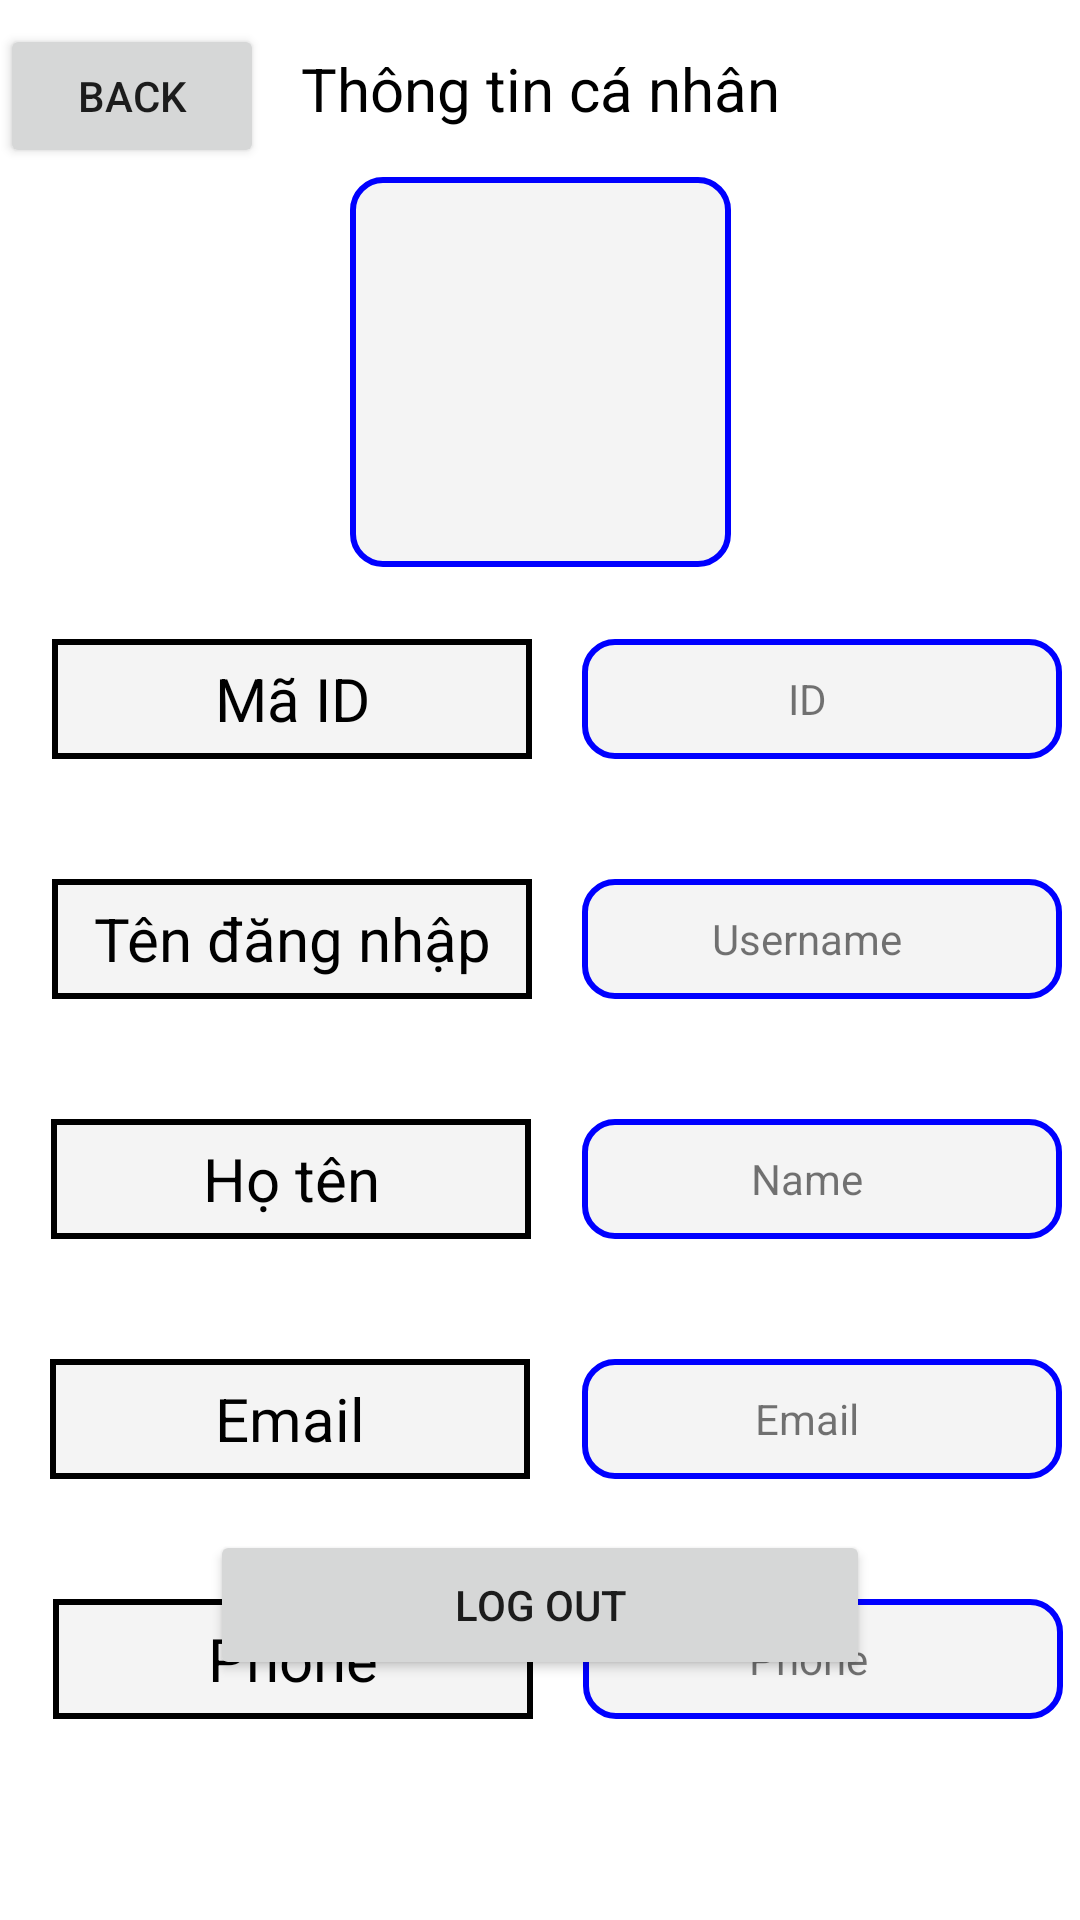

Produce the Android XML layout that renders to this screen, including the resource entries it uses.
<!-- AndroidManifest.xml: application theme Theme.TechApp -->
<!-- res/layout/activity_info.xml -->
<?xml version="1.0" encoding="utf-8"?>
<androidx.constraintlayout.widget.ConstraintLayout xmlns:android="http://schemas.android.com/apk/res/android"
    xmlns:app="http://schemas.android.com/apk/res-auto"
    xmlns:tools="http://schemas.android.com/tools"
    android:layout_width="match_parent"
    android:layout_height="match_parent"
    tools:context=".activity.InfoActivity">
    <TextView
        android:gravity="center"
        android:id="@+id/infoTitle"
        android:layout_width="wrap_content"
        android:layout_height="wrap_content"
        android:layout_marginTop="16dp"
        android:text="Thông tin cá nhân"
        android:textColor="#000000"
        android:textSize="20sp"
        app:layout_constraintEnd_toEndOf="parent"
        app:layout_constraintStart_toStartOf="parent"
        app:layout_constraintTop_toTopOf="parent" />

    <ImageView
        android:id="@+id/infoAvatar"
        android:paddingBottom="5dp"
        android:paddingLeft="5dp"
        android:paddingTop="5dp"
        android:paddingRight="5dp"
        android:layout_width="127dp"
        android:layout_height="130dp"
        android:layout_marginTop="16dp"
        android:background="@drawable/border"
        app:layout_constraintEnd_toEndOf="parent"
        app:layout_constraintStart_toStartOf="parent"
        app:layout_constraintTop_toBottomOf="@+id/infoTitle"
        app:srcCompat="@drawable/profile" />

    <TextView
        android:background="@drawable/black_border"
        android:gravity="center"
        android:id="@+id/infoId"
        android:layout_width="160dp"
        android:layout_height="40dp"
        android:layout_marginTop="24dp"
        android:text="Mã ID"
        android:textColor="#000000"
        android:textSize="20sp"
        app:layout_constraintEnd_toEndOf="parent"
        app:layout_constraintHorizontal_bias="0.086"
        app:layout_constraintStart_toStartOf="parent"
        app:layout_constraintTop_toBottomOf="@+id/infoAvatar" />

    <TextView
        android:background="@drawable/black_border"
        android:gravity="center"
        android:id="@+id/infoUsername"
        android:layout_width="160dp"
        android:layout_height="40dp"
        android:layout_marginTop="40dp"
        android:text="Tên đăng nhập"
        android:textColor="#000000"
        android:textSize="20sp"
        app:layout_constraintEnd_toEndOf="parent"
        app:layout_constraintHorizontal_bias="0.087"
        app:layout_constraintStart_toStartOf="parent"
        app:layout_constraintTop_toBottomOf="@+id/infoId" />

    <TextView
        android:background="@drawable/black_border"
        android:gravity="center"
        android:id="@+id/infoName"
        android:layout_width="160dp"
        android:layout_height="40dp"
        android:layout_marginTop="40dp"
        android:text="Họ tên"
        android:textColor="#000000"
        android:textSize="20sp"
        app:layout_constraintEnd_toEndOf="parent"
        app:layout_constraintHorizontal_bias="0.085"
        app:layout_constraintStart_toStartOf="parent"
        app:layout_constraintTop_toBottomOf="@+id/infoUsername" />

    <TextView
        android:background="@drawable/black_border"
        android:gravity="center"
        android:id="@+id/infoEmail"
        android:layout_width="160dp"
        android:layout_height="40dp"
        android:layout_marginTop="40dp"
        android:text="Email"
        android:textColor="#000000"
        android:textSize="20sp"
        app:layout_constraintEnd_toEndOf="parent"
        app:layout_constraintHorizontal_bias="0.083"
        app:layout_constraintStart_toStartOf="parent"
        app:layout_constraintTop_toBottomOf="@+id/infoName" />

    <TextView
        android:background="@drawable/black_border"
        android:gravity="center"
        android:id="@+id/infoPhone"
        android:layout_width="160dp"
        android:layout_height="40dp"
        android:layout_marginTop="40dp"
        android:text="Phone"
        android:textColor="#000000"
        android:textSize="20sp"
        app:layout_constraintEnd_toEndOf="parent"
        app:layout_constraintHorizontal_bias="0.089"
        app:layout_constraintStart_toStartOf="parent"
        app:layout_constraintTop_toBottomOf="@+id/infoEmail" />

    <TextView
        android:paddingRight="10dp"
        android:id="@+id/textViewId"
        android:layout_width="160dp"
        android:layout_height="40dp"
        android:layout_marginTop="24dp"
        android:background="@drawable/border"
        android:gravity="center"
        android:text="ID"
        android:textAlignment="center"
        app:layout_constraintEnd_toEndOf="parent"
        app:layout_constraintHorizontal_bias="0.739"
        app:layout_constraintStart_toEndOf="@+id/infoId"
        app:layout_constraintTop_toBottomOf="@+id/infoAvatar" />

    <TextView
        android:paddingRight="10dp"
        android:id="@+id/textViewUserName"
        android:layout_width="160dp"
        android:layout_height="40dp"
        android:layout_marginTop="40dp"
        android:background="@drawable/border"
        android:gravity="center"
        android:text="Username"
        android:textAlignment="center"
        app:layout_constraintEnd_toEndOf="parent"
        app:layout_constraintHorizontal_bias="0.739"
        app:layout_constraintStart_toEndOf="@+id/infoUsername"
        app:layout_constraintTop_toBottomOf="@+id/textViewId" />

    <TextView
        android:paddingRight="10dp"
        android:id="@+id/textViewName"
        android:layout_width="160dp"
        android:layout_height="40dp"
        android:layout_marginTop="40dp"
        android:background="@drawable/border"
        android:gravity="center"
        android:text="Name"
        android:textAlignment="center"
        app:layout_constraintEnd_toEndOf="parent"
        app:layout_constraintHorizontal_bias="0.742"
        app:layout_constraintStart_toEndOf="@+id/infoName"
        app:layout_constraintTop_toBottomOf="@+id/textViewUserName" />

    <TextView
        android:paddingRight="10dp"
        android:id="@+id/textViewEmail"
        android:layout_width="160dp"
        android:layout_height="40dp"
        android:layout_marginTop="40dp"
        android:background="@drawable/border"
        android:gravity="center"
        android:text="Email"
        android:textAlignment="center"
        app:layout_constraintEnd_toEndOf="parent"
        app:layout_constraintHorizontal_bias="0.742"
        app:layout_constraintStart_toEndOf="@+id/infoEmail"
        app:layout_constraintTop_toBottomOf="@+id/textViewName" />

    <TextView
        android:paddingRight="10dp"
        android:id="@+id/textViewPhone"
        android:layout_width="160dp"
        android:layout_height="40dp"
        android:layout_marginTop="40dp"
        android:background="@drawable/border"
        android:gravity="center"
        android:text="Phone"
        android:textAlignment="center"
        app:layout_constraintEnd_toEndOf="parent"
        app:layout_constraintHorizontal_bias="0.739"
        app:layout_constraintStart_toEndOf="@+id/infoPhone"
        app:layout_constraintTop_toBottomOf="@+id/textViewEmail" />

    <Button
        android:id="@+id/infoBtnLogout"
        android:layout_width="0dp"
        android:layout_height="50dp"
        android:layout_marginStart="70dp"
        android:layout_marginEnd="70dp"
        android:layout_marginBottom="80dp"
        android:text="Log Out"
        app:layout_constraintBottom_toBottomOf="parent"
        app:layout_constraintEnd_toEndOf="parent"
        app:layout_constraintHorizontal_bias="0.498"
        app:layout_constraintStart_toStartOf="parent" />

    <Button
        android:id="@+id/infoBtnBack"
        android:layout_width="wrap_content"
        android:layout_height="wrap_content"
        android:layout_marginTop="8dp"
        android:text="Back"
        app:layout_constraintStart_toStartOf="parent"
        app:layout_constraintTop_toTopOf="parent" />


</androidx.constraintlayout.widget.ConstraintLayout>
<!-- resources referenced by this layout -->
<resources>
  <!-- drawable black_border (drawable) -->
  <?xml version="1.0" encoding="utf-8"?>
  <selector xmlns:android="http://schemas.android.com/apk/res/android">
      <item> <shape android:shape="rectangle">
          <stroke android:width="2dip"/>
          <stroke android:color="#000000"/>
          <solid android:color="#F4F4F4"/>
          <corners android:radius="0dp"/>
      </shape>
      </item>
  </selector>
  <!-- drawable border (drawable) -->
  <?xml version="1.0" encoding="utf-8"?>
  <selector xmlns:android="http://schemas.android.com/apk/res/android">
      <item> <shape android:shape="rectangle">
          <stroke android:width="2dip"/>
          <stroke android:color="#0000FF"/>
          <solid android:color="#F4F4F4"/>
          <corners android:radius="10dp"/>
      </shape>
      </item>
  </selector>
  <style name="Theme.TechApp" parent="Theme.MaterialComponents.DayNight.DarkActionBar">
          
          <item name="colorPrimary">@color/purple_500</item>
          <item name="colorPrimaryVariant">@color/purple_700</item>
          <item name="colorOnPrimary">@color/white</item>
          
          <item name="colorSecondary">@color/teal_200</item>
          <item name="colorSecondaryVariant">@color/teal_700</item>
          <item name="colorOnSecondary">@color/black</item>
          
          <item name="android:statusBarColor">?attr/colorPrimaryVariant</item>
          
      </style>
  <color name="purple_500">#FF6200EE</color>
  <color name="purple_700">#FF3700B3</color>
  <color name="white">#FFFFFFFF</color>
  <color name="teal_200">#FF03DAC5</color>
  <color name="teal_700">#FF018786</color>
  <color name="black">#FF000000</color>
</resources>
